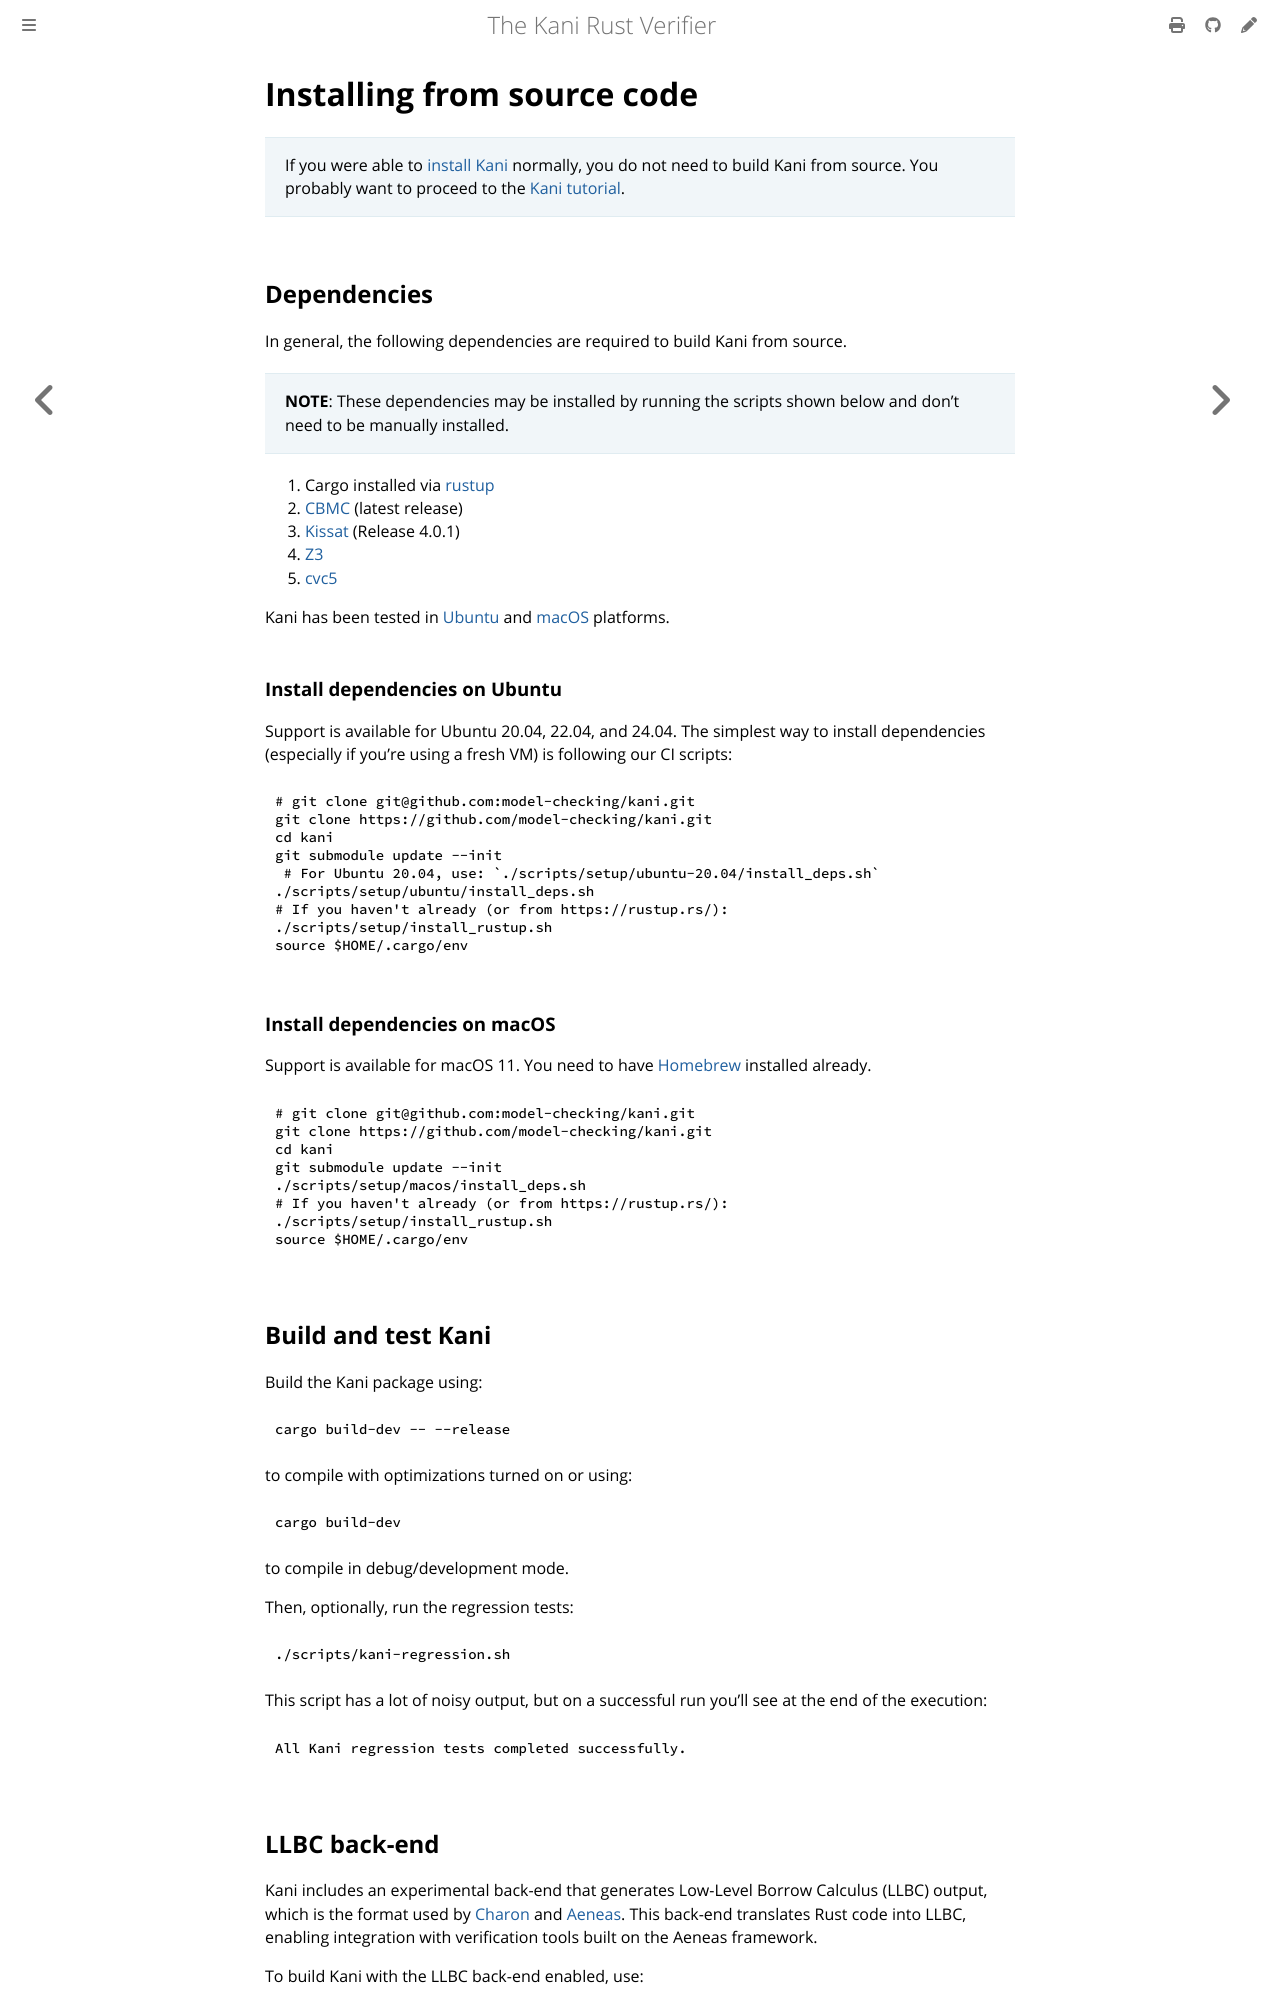

repository: model-checking/kani · page: build-from-source.html · generator: mdbook

# Installing from source code

> If you were able to [install Kani](install-guide.md) normally, you do not need to build Kani from source.
> You probably want to proceed to the [Kani tutorial](kani-tutorial.md).

## Dependencies

In general, the following dependencies are required to build Kani from source.

> **NOTE**: These dependencies may be installed by running the scripts shown
> below and don't need to be manually installed.

1. Cargo installed via [rustup](https://rustup.rs/)
2. [CBMC](https://github.com/diffblue/cbmc) (latest release)
3. [Kissat](https://github.com/arminbiere/kissat) (Release 4.0.1)
3. [Z3](https://github.com/Z3Prover/z3)
4. [cvc5](https://github.com/cvc5/cvc5)

Kani has been tested in [Ubuntu](#install-dependencies-on-ubuntu) and [macOS](##install-dependencies-on-macos) platforms.

### Install dependencies on Ubuntu

Support is available for Ubuntu 20.04, 22.04, and 24.04.
The simplest way to install dependencies (especially if you're using a fresh VM)
is following our CI scripts:

```
# git clone git@github.com:model-checking/kani.git
git clone https://github.com/model-checking/kani.git
cd kani
git submodule update --init
 # For Ubuntu 20.04, use: `./scripts/setup/ubuntu-20.04/install_deps.sh`
./scripts/setup/ubuntu/install_deps.sh
# If you haven't already (or from https://rustup.rs/):
./scripts/setup/install_rustup.sh
source $HOME/.cargo/env
```

### Install dependencies on macOS

Support is available for macOS 11. You need to have [Homebrew](https://brew.sh/) installed already.

```
# git clone git@github.com:model-checking/kani.git
git clone https://github.com/model-checking/kani.git
cd kani
git submodule update --init
./scripts/setup/macos/install_deps.sh
# If you haven't already (or from https://rustup.rs/):
./scripts/setup/install_rustup.sh
source $HOME/.cargo/env
```

## Build and test Kani

Build the Kani package using:

```
cargo build-dev -- --release
```
to compile with optimizations turned on or using:
```
cargo build-dev
```
to compile in debug/development mode.

Then, optionally, run the regression tests:

```
./scripts/kani-regression.sh
```

This script has a lot of noisy output, but on a successful run you'll see at the end of the execution:

```
All Kani regression tests completed successfully.
```
